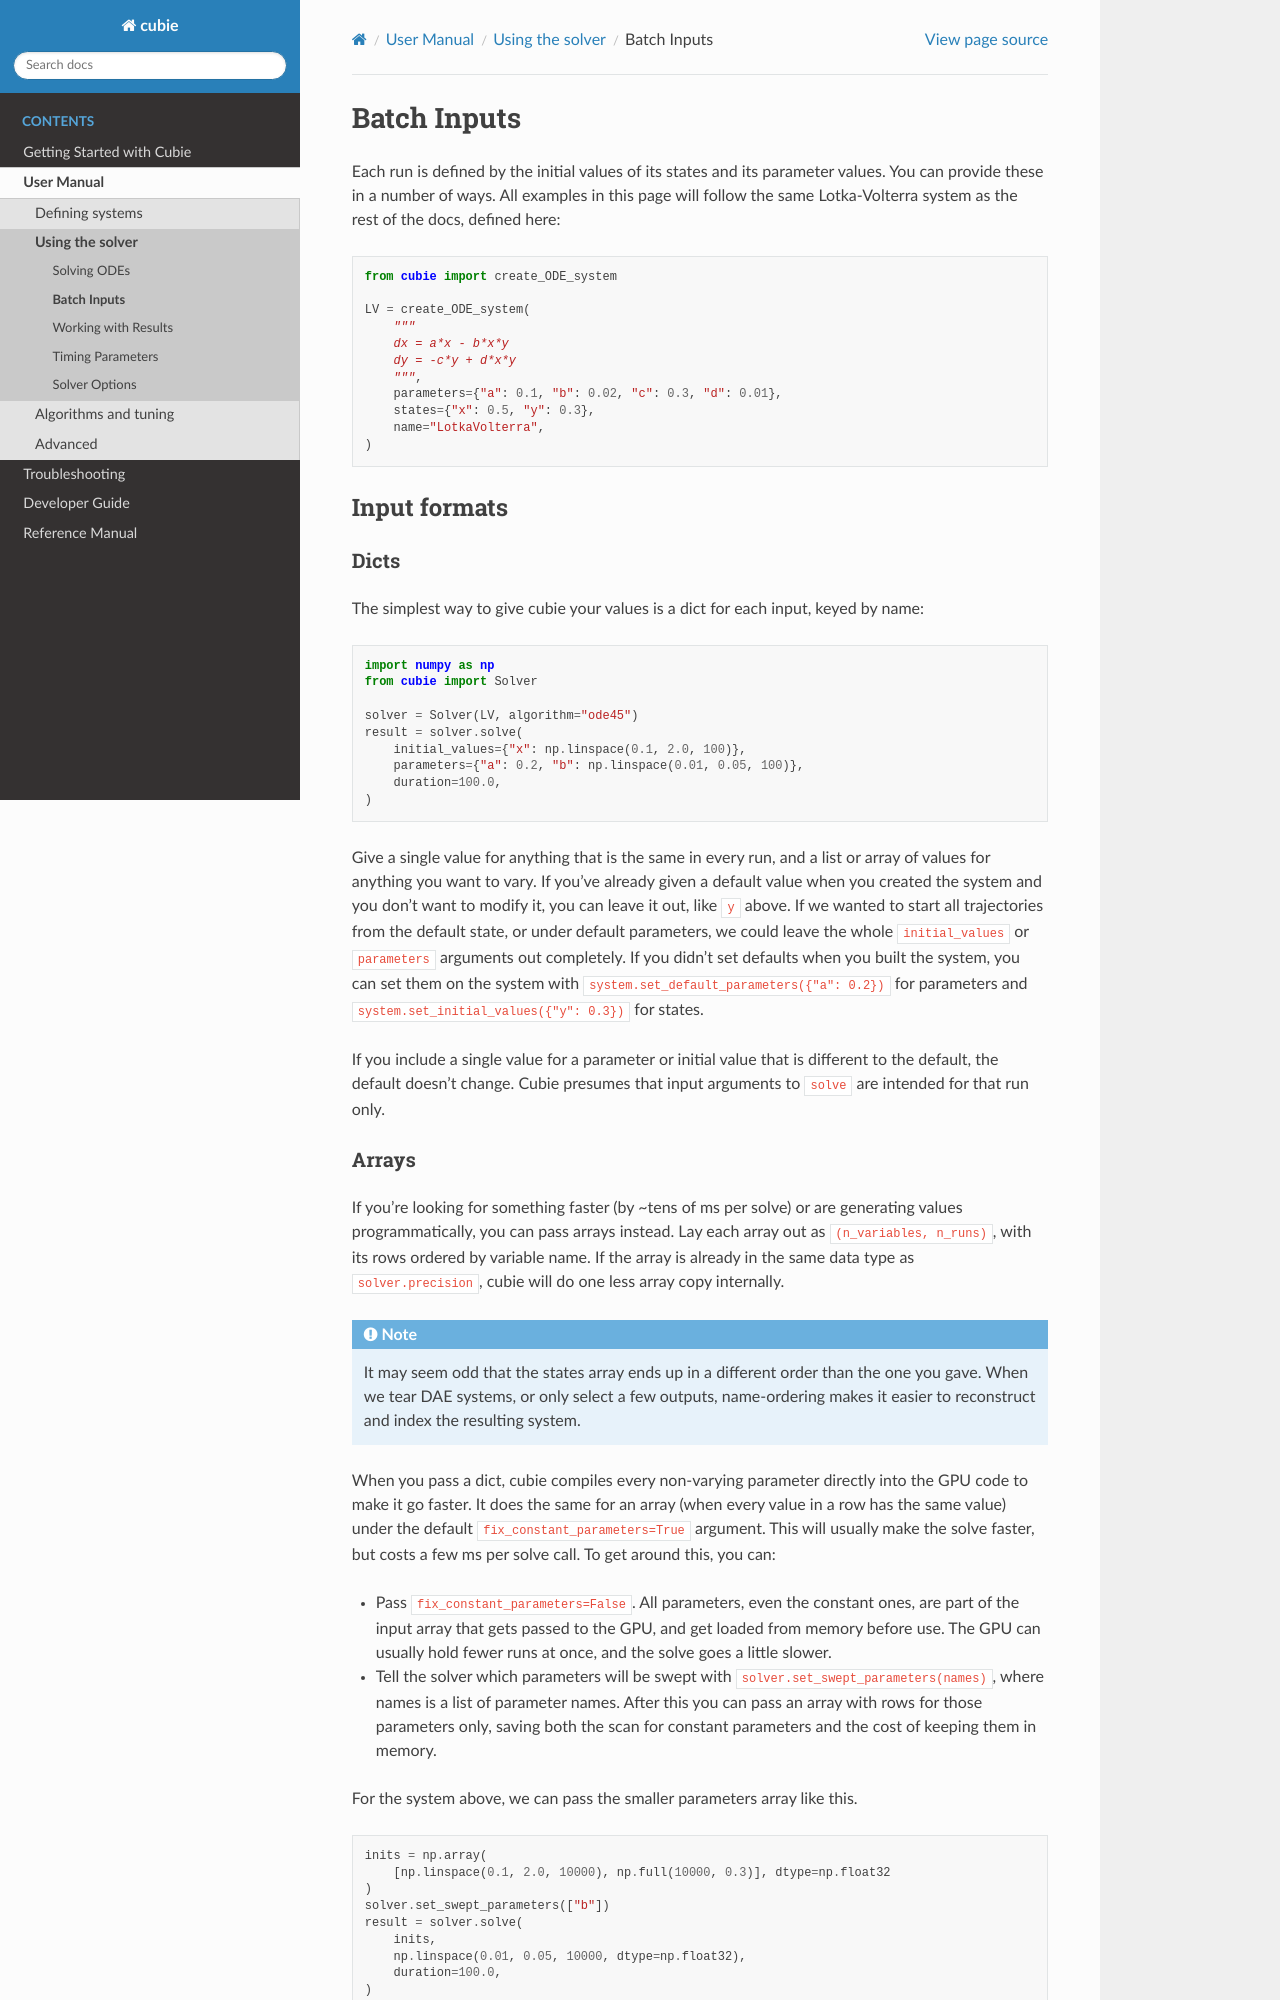

repository: cubiepy/cubie · page: pr-1131/user_guide/using_the_solver/inputs.html · generator: sphinx

Batch Inputs
============

Each run is defined by the initial values of its states and its parameter values.
You can provide these in a number of ways. All examples in this page
will follow the same Lotka-Volterra system as the rest of the docs, defined
here:

.. code-block:: python

   from cubie import create_ODE_system

   LV = create_ODE_system(
       """
       dx = a*x - b*x*y
       dy = -c*y + d*x*y
       """,
       parameters={"a": 0.1, "b": 0.02, "c": 0.3, "d": 0.01},
       states={"x": 0.5, "y": 0.3},
       name="LotkaVolterra",
   )

.. _parameter-inputs:

Input formats
-------------

Dicts
~~~~~

The simplest way to give cubie your values is a dict for each input,
keyed by name:

.. code-block:: python

   import numpy as np
   from cubie import Solver

   solver = Solver(LV, algorithm="ode45")
   result = solver.solve(
       initial_values={"x": np.linspace(0.1, 2.0, 100)},
       parameters={"a": 0.2, "b": np.linspace(0.01, 0.05, 100)},
       duration=100.0,
   )

Give a single value for anything that is the same in every run, and a list
or array of values for anything you want to vary. If you've already given
a default value when you created the system and you don't want to modify it,
you can leave it out, like ``y`` above. If we wanted to start all trajectories
from the default state, or under default parameters, we could leave the whole
``initial_values`` or ``parameters`` arguments out completely. If you didn't
set defaults when you built the system, you can set them on the system with
``system.set_default_parameters({"a": 0.2})`` for parameters and
``system.set_initial_values({"y": 0.3})`` for states.

If you include a single value for a parameter or initial value that
is different to the default, the default doesn't change. Cubie presumes
that input arguments to ``solve`` are intended for that run only.
